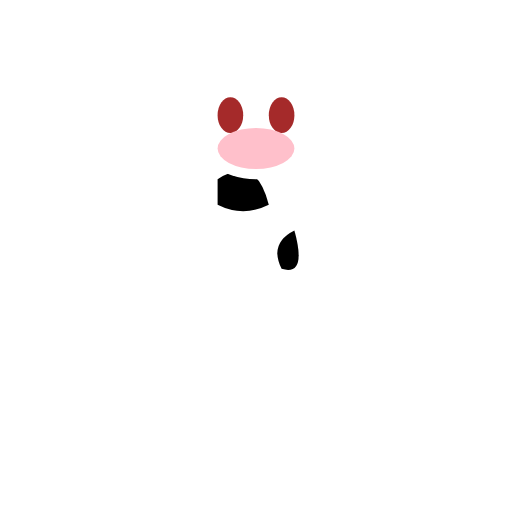
t = 0.00 s
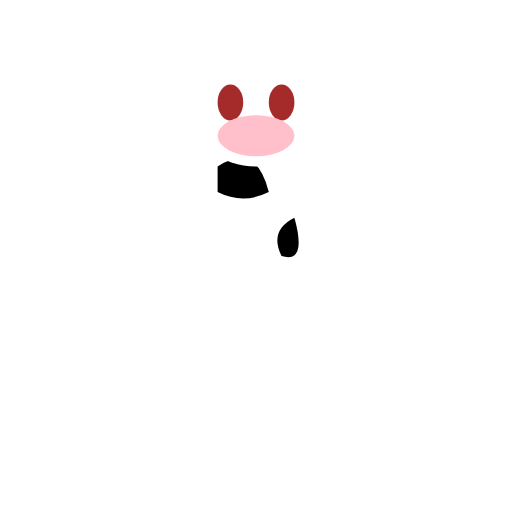
t = 0.06 s
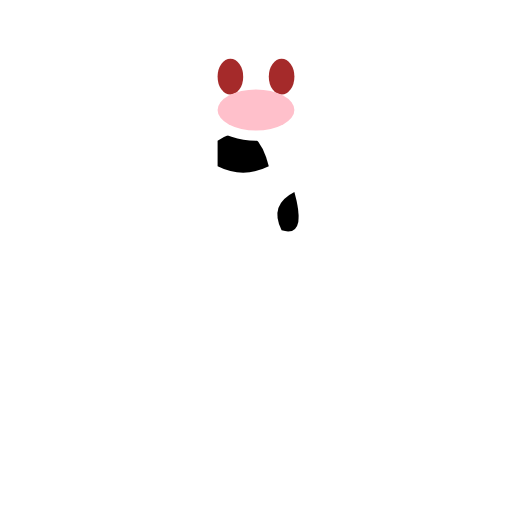
t = 0.19 s
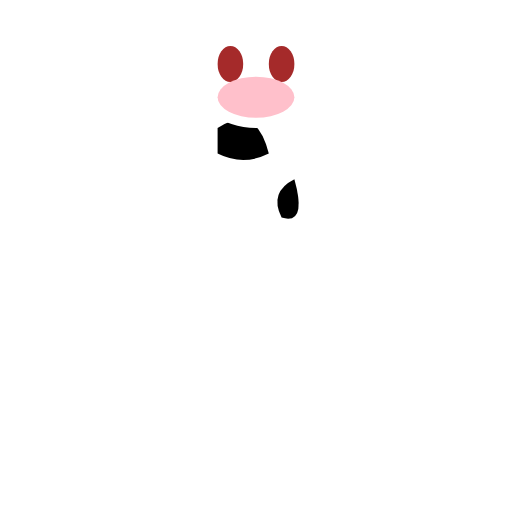
t = 0.25 s
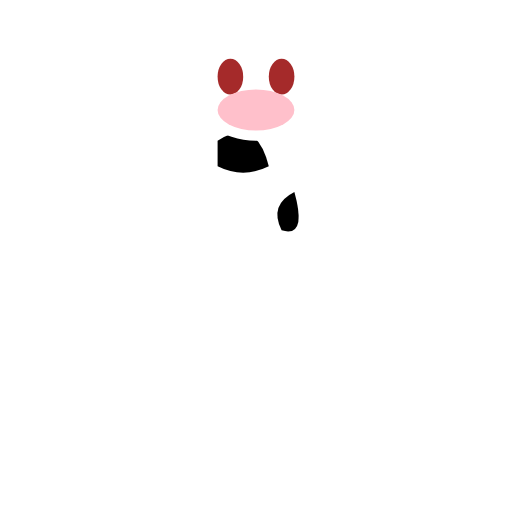
t = 0.31 s
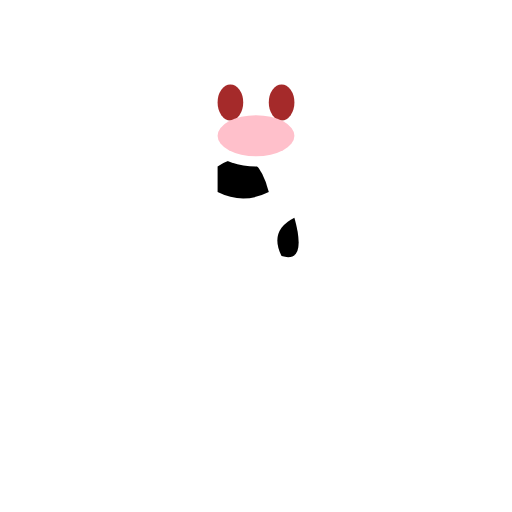
t = 0.44 s

The animated SVG that drew these frames (rendered in a browser with its animation timeline set to each time). Animation: 1 SMIL element (animateTransform=1); one cycle of 0.50 s, repeats indefinitely.

<?xml version="1.0" encoding="UTF-8"?>
<svg xmlns="http://www.w3.org/2000/svg" xmlns:xlink="http://www.w3.org/1999/xlink" viewBox="0 0 200 200" width="200" height="200">
    <defs>
        <g id="Cow_base_character">
            <!-- Body -->
            <ellipse cx="100" cy="100" rx="35" ry="60" fill="white" />
            <!-- Spots -->
            <path d="M85,70 q15,-10 20,10 q-10,5 -20,0 z" fill="black" />
            <path d="M115,90 q-10,5 -5,15 q10,3 5,-15 z" fill="black" />
            <!-- Head -->
            <ellipse cx="100" cy="50" rx="25" ry="20" fill="white" />
            <!-- Eyes -->
            <ellipse cx="90" cy="45" rx="5" ry="7" fill="brown" />
            <ellipse cx="110" cy="45" rx="5" ry="7" fill="brown" />
            <!-- Nose -->
            <ellipse cx="100" cy="58" rx="15" ry="8" fill="pink" />
            <!-- Ears -->
            <ellipse cx="75" cy="45" rx="8" ry="5" fill="white" />
            <ellipse cx="125" cy="45" rx="8" ry="5" fill="white" />
            <!-- Tail -->
            <rect x="97" y="155" width="6" height="30" fill="white" transform="rotate(30 100 155)" />
        </g>
    </defs>
    <use xlink:href="#Cow_base_character">
        <animateTransform attributeName="transform" type="translate" values="0 0; 0 -20; 0 0" dur="0.5s" repeatCount="indefinite" />
    </use>
</svg>
